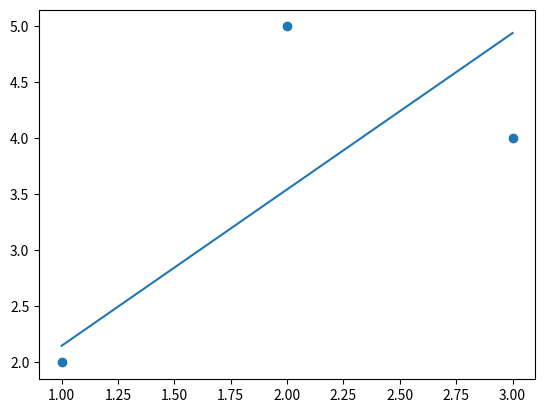

Write the Python code that produced this figure.
import numpy as np
import matplotlib.pyplot as plt

data = np.array([[1, 2], [2, 5], [3, 4]])

x = data[:, 0]
y = data[:, 1]

x1 = x.reshape(3, 1)
y = y.reshape(3, 1)

x = np.append(np.ones((len(x1), 1)), x1, axis=1)



def h(theta, x):
    return np.dot(x, theta)
def J(theta, x, y):
    return ((h(theta, x)-y)**2)/2/len(x)
def gradientDescent(theta, x, y, alpha, iter):
    m = len(x)
    for i in range(iter):
        theta = theta - alpha/m * (np.dot(x.T, (h(theta, x) - y)))
    return theta

theta = np.array([[0.], [0.]])
alpha = 0.01
iter = 100

theta = gradientDescent(theta, x, y, alpha, iter)
print('Theta = ', theta)

yp = h(theta, x)
print('yp=', yp)


plt.scatter(x1, y)
plt.plot(x1, yp)
plt.show()

































